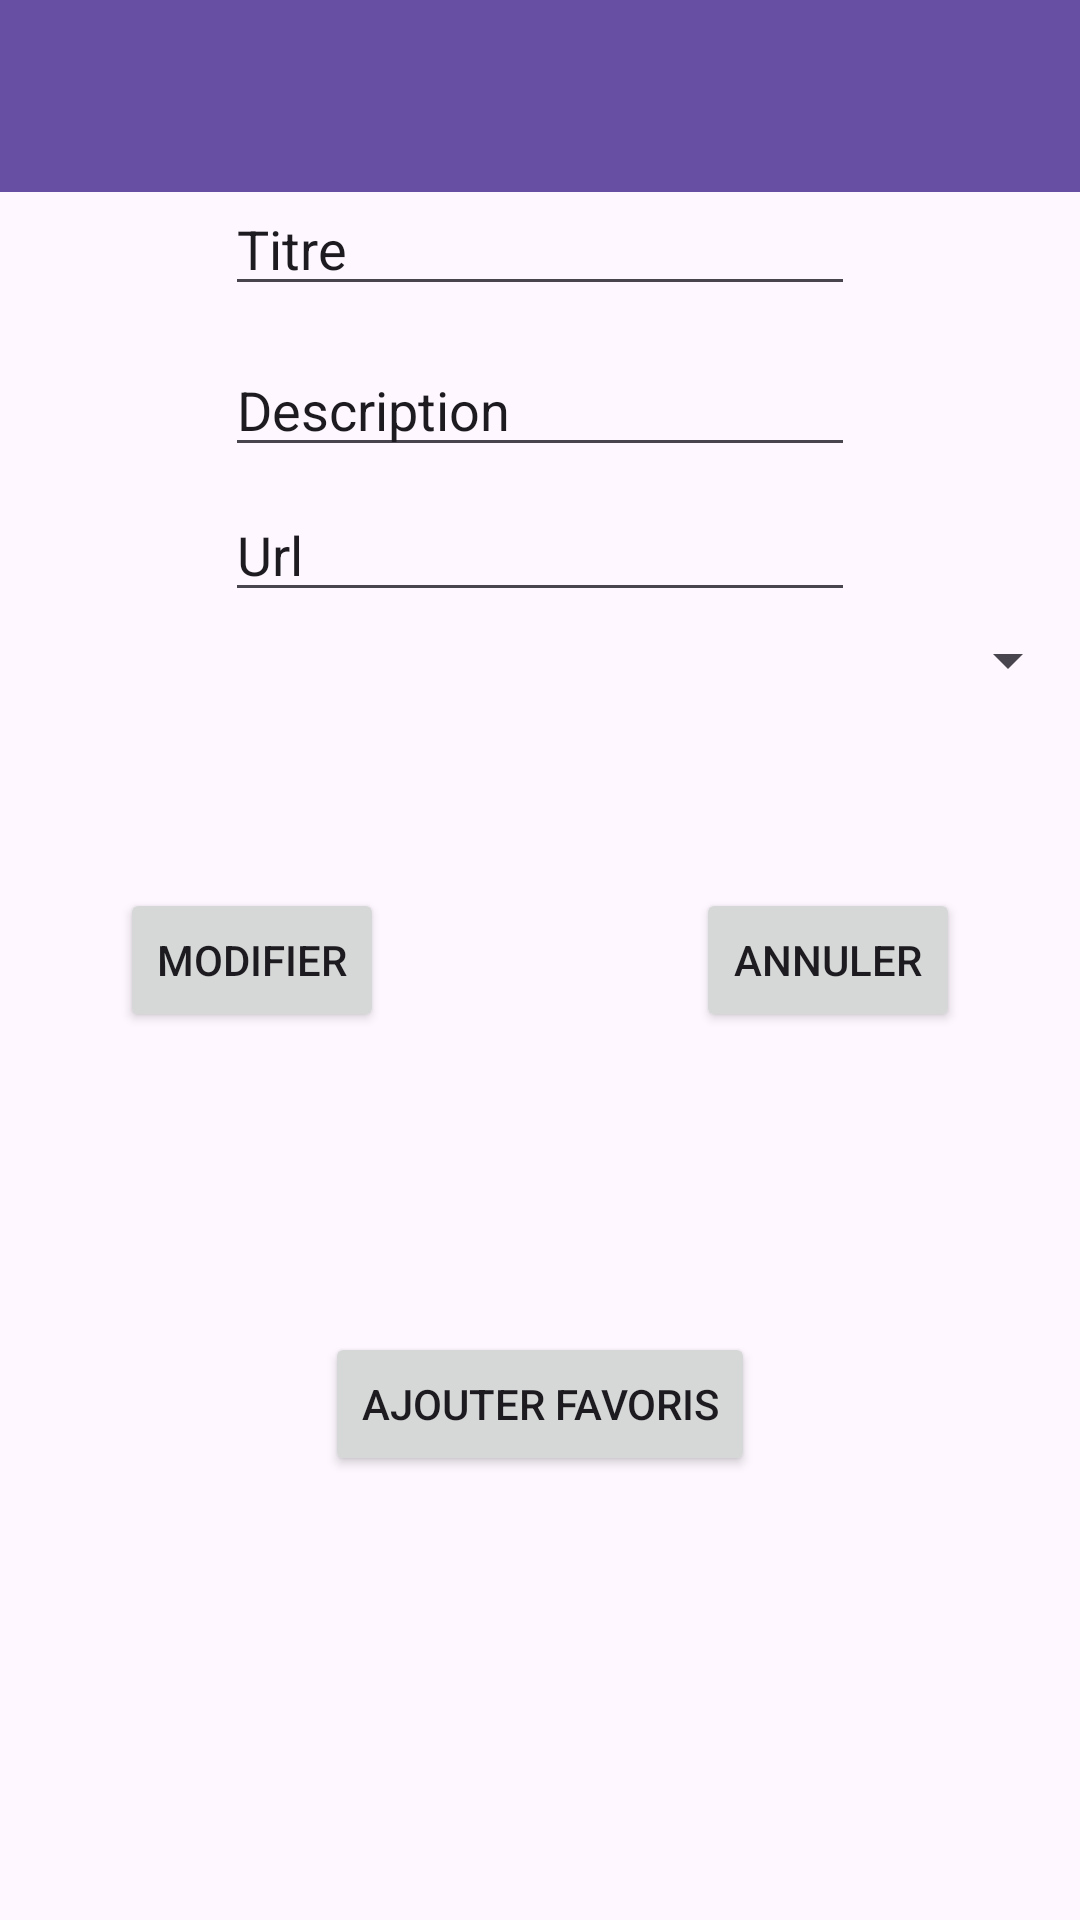

The Android layout XML behind this screen, and the referenced resources:
<!-- AndroidManifest.xml: application theme Theme.MyBestYoutube -->
<!-- res/layout/activity_update_video.xml -->
<?xml version="1.0" encoding="utf-8"?>
<androidx.constraintlayout.widget.ConstraintLayout xmlns:android="http://schemas.android.com/apk/res/android"
    xmlns:app="http://schemas.android.com/apk/res-auto"
    xmlns:tools="http://schemas.android.com/tools"
    android:id="@+id/main"
    android:layout_width="match_parent"
    android:layout_height="match_parent"
    tools:context=".AddYoutubeActivity">
    <androidx.appcompat.widget.Toolbar
        android:id="@+id/toolbar"

        android:layout_width="match_parent"
        android:layout_height="wrap_content"
        android:background="?attr/colorPrimary"
        android:minHeight="?attr/actionBarSize"
        android:theme="?attr/actionBarTheme"
        app:layout_constraintTop_toTopOf="parent"
        app:layout_constraintStart_toStartOf="parent">

    </androidx.appcompat.widget.Toolbar>
    <Button
        android:id="@+id/btnModifier"
        android:layout_width="wrap_content"
        android:layout_height="wrap_content"
        android:text="Modifier"
        app:layout_constraintTop_toTopOf="parent"
        app:layout_constraintBottom_toBottomOf="parent"
        app:layout_constraintStart_toStartOf="parent"
        android:layout_marginLeft="40dp" />

    <Button
        android:id="@+id/btnAnnuler"
        android:layout_width="wrap_content"
        android:layout_height="wrap_content"
        android:text="Annuler"
        app:layout_constraintTop_toTopOf="parent"
        app:layout_constraintBottom_toBottomOf="parent"
        app:layout_constraintEnd_toEndOf="parent"
        android:layout_marginRight="40dp"

        />

    <EditText
        android:id="@+id/editTitre"
        android:layout_width="wrap_content"
        android:layout_height="wrap_content"
        android:ems="10"
        android:inputType="text"
        android:text="Titre"
        app:layout_constraintTop_toTopOf="parent"
        app:layout_constraintBottom_toBottomOf="@id/btnModifier"
        app:layout_constraintStart_toStartOf="parent"
        app:layout_constraintEnd_toEndOf="parent"
        app:layout_constraintVertical_bias="0.2"
        />

    <EditText
        android:id="@+id/editDescription"
        android:layout_width="wrap_content"
        android:layout_height="wrap_content"
        android:ems="10"
        android:inputType="text"
        android:text="Description"
        app:layout_constraintTop_toTopOf="@id/editTitre"
        app:layout_constraintBottom_toBottomOf="parent"
        app:layout_constraintStart_toStartOf="parent"
        app:layout_constraintEnd_toEndOf="parent"
        app:layout_constraintVertical_bias="0.1"
        />

    <EditText
        android:id="@+id/editUrl"
        android:layout_width="wrap_content"
        android:layout_height="wrap_content"
        android:ems="10"
        android:inputType="text"
        android:text="Url"
        app:layout_constraintTop_toTopOf="@id/editDescription"
        app:layout_constraintBottom_toBottomOf="parent"
        app:layout_constraintStart_toStartOf="parent"
        app:layout_constraintEnd_toEndOf="parent"
        app:layout_constraintVertical_bias="0.1"
        />

    <Spinner
        android:id="@+id/spinnerCategories"
        android:layout_width="match_parent"
        android:layout_height="wrap_content"
        app:layout_constraintBottom_toBottomOf="parent"
        app:layout_constraintTop_toTopOf="@id/editUrl"
        app:layout_constraintStart_toStartOf="parent"
        app:layout_constraintEnd_toEndOf="parent"
        app:layout_constraintVertical_bias="0.1"
        android:layout_marginLeft="40dp"/>

    <Button
        android:id="@+id/btnFavoris"
        android:layout_width="wrap_content"
        android:layout_height="wrap_content"
        android:text="Ajouter Favoris"
        app:layout_constraintBottom_toBottomOf="parent"
        app:layout_constraintTop_toTopOf="@id/btnModifier"
        app:layout_constraintStart_toStartOf="parent"
        app:layout_constraintEnd_toEndOf="parent"/>
</androidx.constraintlayout.widget.ConstraintLayout>
<!-- resources referenced by this layout -->
<resources>
  <style name="Theme.MyBestYoutube" parent="Base.Theme.MyBestYoutube" />
  <style name="Base.Theme.MyBestYoutube" parent="Theme.Material3.DayNight.NoActionBar">
          
          
      </style>
</resources>
